Run: headless pygame with SDL's dummy video driver; simulated clock (each Clock.tick advances the game by its frame time, no real sleeping); random seed 0; keys injected as events and as key.get_pressed() state; no mouse input.
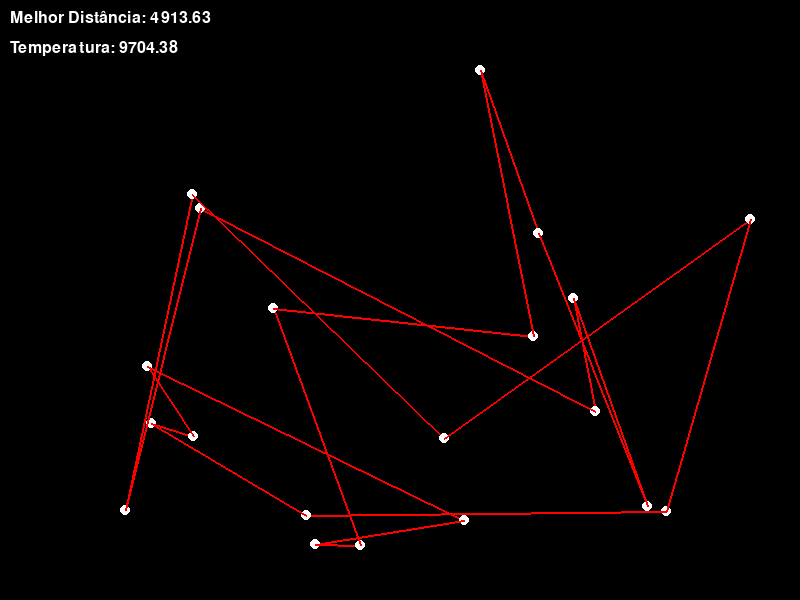
Frame 1 of 4 · flips 1–60 · no input
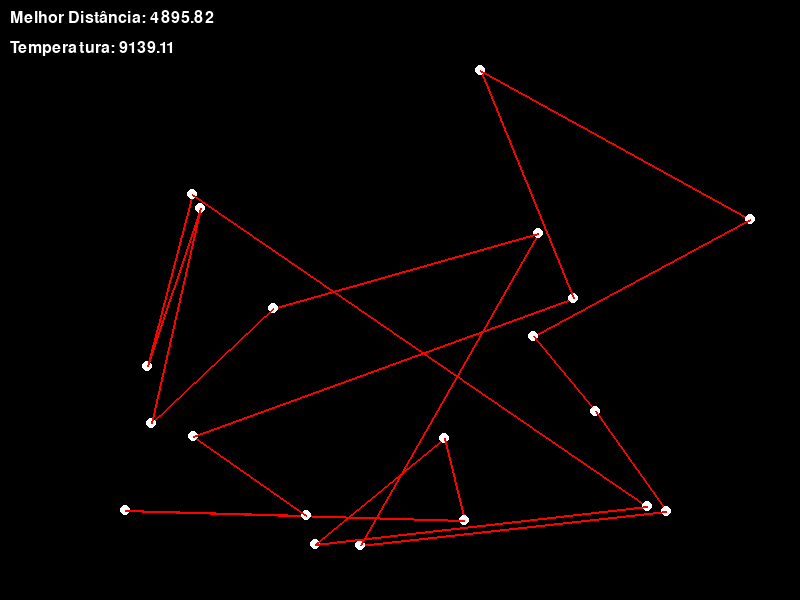
Frame 2 of 4 · flips 61–180 · tapped SPACE, RETURN · held RIGHT (→), D
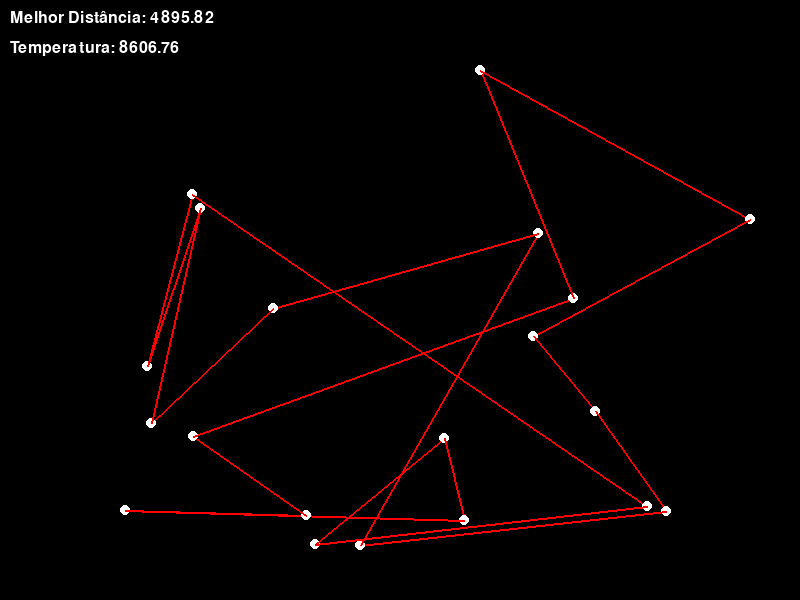
Frame 3 of 4 · flips 181–300 · held DOWN (↓), S
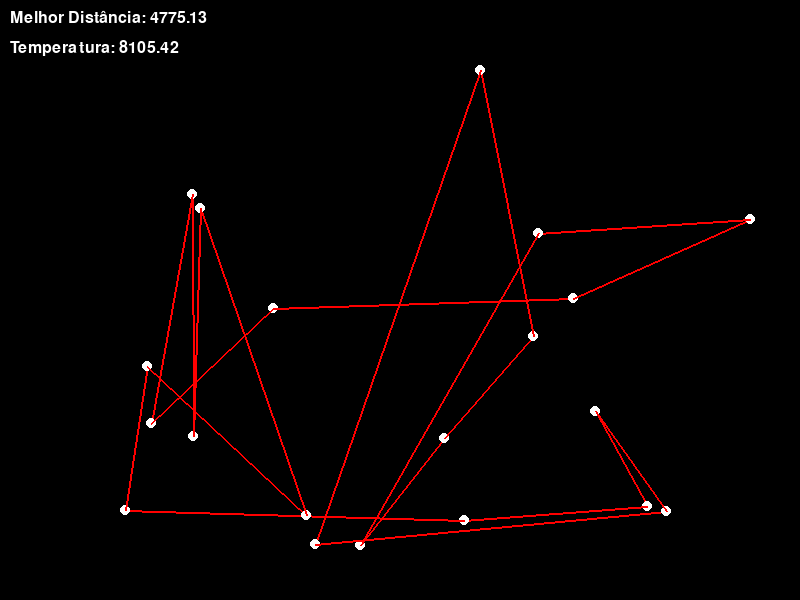
Frame 4 of 4 · flips 301–420 · held LEFT (←), A, UP (↑), W

The pygame program that drew these frames:

import pygame
import random
import math

# --- 1. Representação dos Dados ---
# Cidades serão representadas como uma lista de tuplas (x, y)
# Vamos criar 20 cidades aleatórias para começar
NUM_CIDADES = 20
CIDADES = [(random.randint(50, 750), random.randint(50, 550)) for _ in range(NUM_CIDADES)]

# --- 2. Funções do Algoritmo ---

def calcular_distancia_total(percurso):
    """
    Calcula a distância total de um percurso.
    
    Argumentos:
    percurso (list): Uma lista de tuplas de cidades, na ordem do percurso.
    
    Retorna:
    float: A distância total do percurso.
    """
    distancia = 0
    for i in range(len(percurso) - 1):
        # A distância entre duas cidades é a raiz quadrada da soma dos quadrados da diferença de coordenadas
        distancia += math.sqrt((percurso[i][0] - percurso[i+1][0])**2 + (percurso[i][1] - percurso[i+1][1])**2)
    # Adiciona a distância de volta para a cidade inicial para fechar o ciclo
    distancia += math.sqrt((percurso[-1][0] - percurso[0][0])**2 + (percurso[-1][1] - percurso[0][1])**2)
    return distancia

def trocar_cidades(percurso):
    """
    Cria um novo percurso trocando a posição de duas cidades aleatórias.
    
    Argumentos:
    percurso (list): O percurso original.
    
    Retorna:
    list: O novo percurso com as cidades trocadas.
    """
    novo_percurso = list(percurso)
    # Escolhe duas posições aleatórias para trocar
    i, j = random.sample(range(len(percurso)), 2)
    novo_percurso[i], novo_percurso[j] = novo_percurso[j], novo_percurso[i]
    return novo_percurso

# --- 3. Visualização com Pygame e Algoritmo Principal ---

def main_loop():
    """
    Função principal que gerencia o loop do Pygame e o algoritmo Simulated Annealing.
    """
    pygame.init()
    LARGURA, ALTURA = 800, 600
    tela = pygame.display.set_mode((LARGURA, ALTURA))
    pygame.display.set_caption("Simulated Annealing para o Problema do Caixeiro-Viajante")
    
    relogio = pygame.time.Clock()

    # Parâmetros do Simulated Annealing
    temperatura = 10000.0  # Temperatura inicial (alta)
    taxa_de_resfriamento = 0.9995  # Taxa de resfriamento (deve ser < 1)
    
    # Inicia com uma rota aleatória
    percurso_atual = list(CIDADES)
    random.shuffle(percurso_atual)
    
    melhor_percurso = list(percurso_atual)
    melhor_distancia = calcular_distancia_total(melhor_percurso)
    
    rodando = True
    while rodando:
        for evento in pygame.event.get():
            if evento.type == pygame.QUIT:
                rodando = False
        
        # --- Lógica do Simulated Annealing ---
        if temperatura > 0.01:
            # Gera um novo percurso
            novo_percurso = trocar_cidades(percurso_atual)
            
            # Calcula as distâncias
            distancia_atual = calcular_distancia_total(percurso_atual)
            nova_distancia = calcular_distancia_total(novo_percurso)
            
            # Calcula a diferença de energia (custo)
            delta_distancia = nova_distancia - distancia_atual
            
            # Se o novo percurso for melhor, aceite-o
            if delta_distancia < 0:
                percurso_atual = novo_percurso
                # Atualiza a melhor solução encontrada até agora
                if nova_distancia < melhor_distancia:
                    melhor_percurso = list(novo_percurso)
                    melhor_distancia = nova_distancia
            # Se o novo percurso for pior, aceite-o com uma certa probabilidade
            else:
                probabilidade_aceitacao = math.exp(-delta_distancia / temperatura)
                if random.random() < probabilidade_aceitacao:
                    percurso_atual = novo_percurso
            
            # Reduz a temperatura
            temperatura *= taxa_de_resfriamento
        
        # --- Desenha na tela ---
        tela.fill((0, 0, 0))  # Limpa a tela
        
        # Desenha o melhor percurso
        for i in range(len(melhor_percurso)):
            pygame.draw.circle(tela, (255, 255, 255), melhor_percurso[i], 5)
            # Desenha as linhas do percurso
            proximo_i = (i + 1) % len(melhor_percurso)
            pygame.draw.line(tela, (255, 0, 0), melhor_percurso[i], melhor_percurso[proximo_i], 2)
            
        # Desenha a distância na tela
        font = pygame.font.SysFont('Arial', 24)
        texto_distancia = font.render(f'Melhor Distância: {melhor_distancia:.2f}', True, (255, 255, 255))
        texto_temperatura = font.render(f'Temperatura: {temperatura:.2f}', True, (255, 255, 255))
        tela.blit(texto_distancia, (10, 10))
        tela.blit(texto_temperatura, (10, 40))
        
        pygame.display.flip()
        relogio.tick(60)

    pygame.quit()
    
# Inicia o programa
if __name__ == "__main__":
    main_loop()
